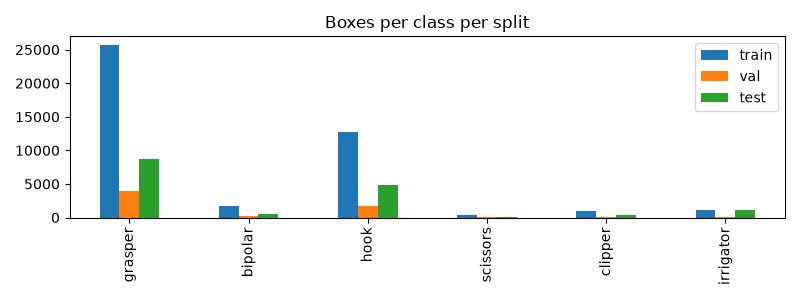

The data file committed next to this chart (first rows):
, train, val, test, total
grasper, 25698, 4017, 8701, 38416
bipolar, 1762, 270, 526, 2558
hook, 12675, 1759, 4848, 19282
scissors, 450, 113, 149, 712
clipper, 899, 99, 326, 1324
irrigator, 1189, 122, 1109, 2420
